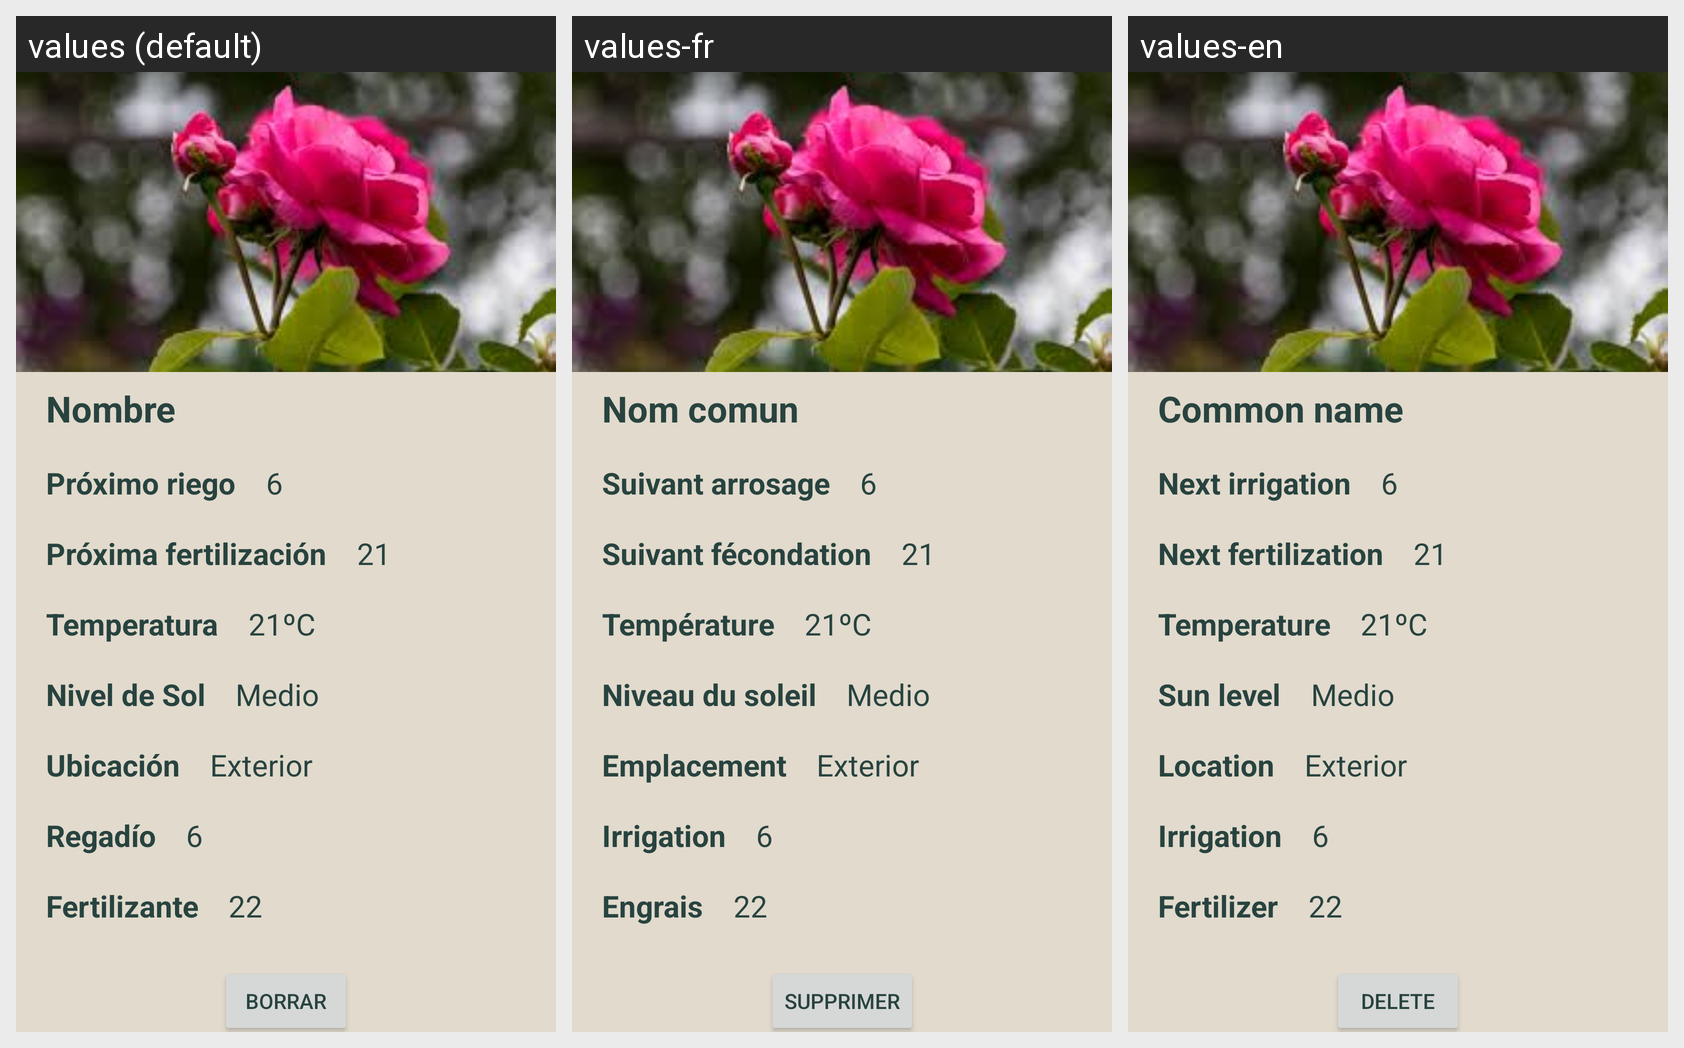

Strings drawn on this Android screen and how each of the app's shown locales translates them:
Android screen res/layout/fragment_my_plant.xml rendered under 3 locales, left to right: values (default), values-fr, values-en. Device: Nexus 5 (rendered at 1080×1920; each locale shown at half size, 540×960, under a caption strip naming it); theme Theme.PlantCare.
Strings drawn on this screen, with the default value and each locale's value (text and hints the layout hard-codes, and strings that could not be matched under every locale, appear in the picture but are not listed):

common_name
  values: Nombre
  values-fr: Nom comun
  values-en: Common name

next_irrigation
  values: Próximo riego
  values-fr: Suivant arrosage
  values-en: Next irrigation

next_fertilize
  values: Próxima fertilización
  values-fr: Suivant fécondation
  values-en: Next fertilization

temperature
  values: Temperatura
  values-fr: Température
  values-en: Temperature

sunLevel
  values: Nivel de Sol
  values-fr: Niveau du soleil
  values-en: Sun level

location
  values: Ubicación
  values-fr: Emplacement
  values-en: Location

irrigation
  values: Regadío
  values-fr: Irrigation
  values-en: Irrigation

fertilize
  values: Fertilizante
  values-fr: Engrais
  values-en: Fertilizer

delete
  values: Borrar
  values-fr: Supprimer
  values-en: Delete
